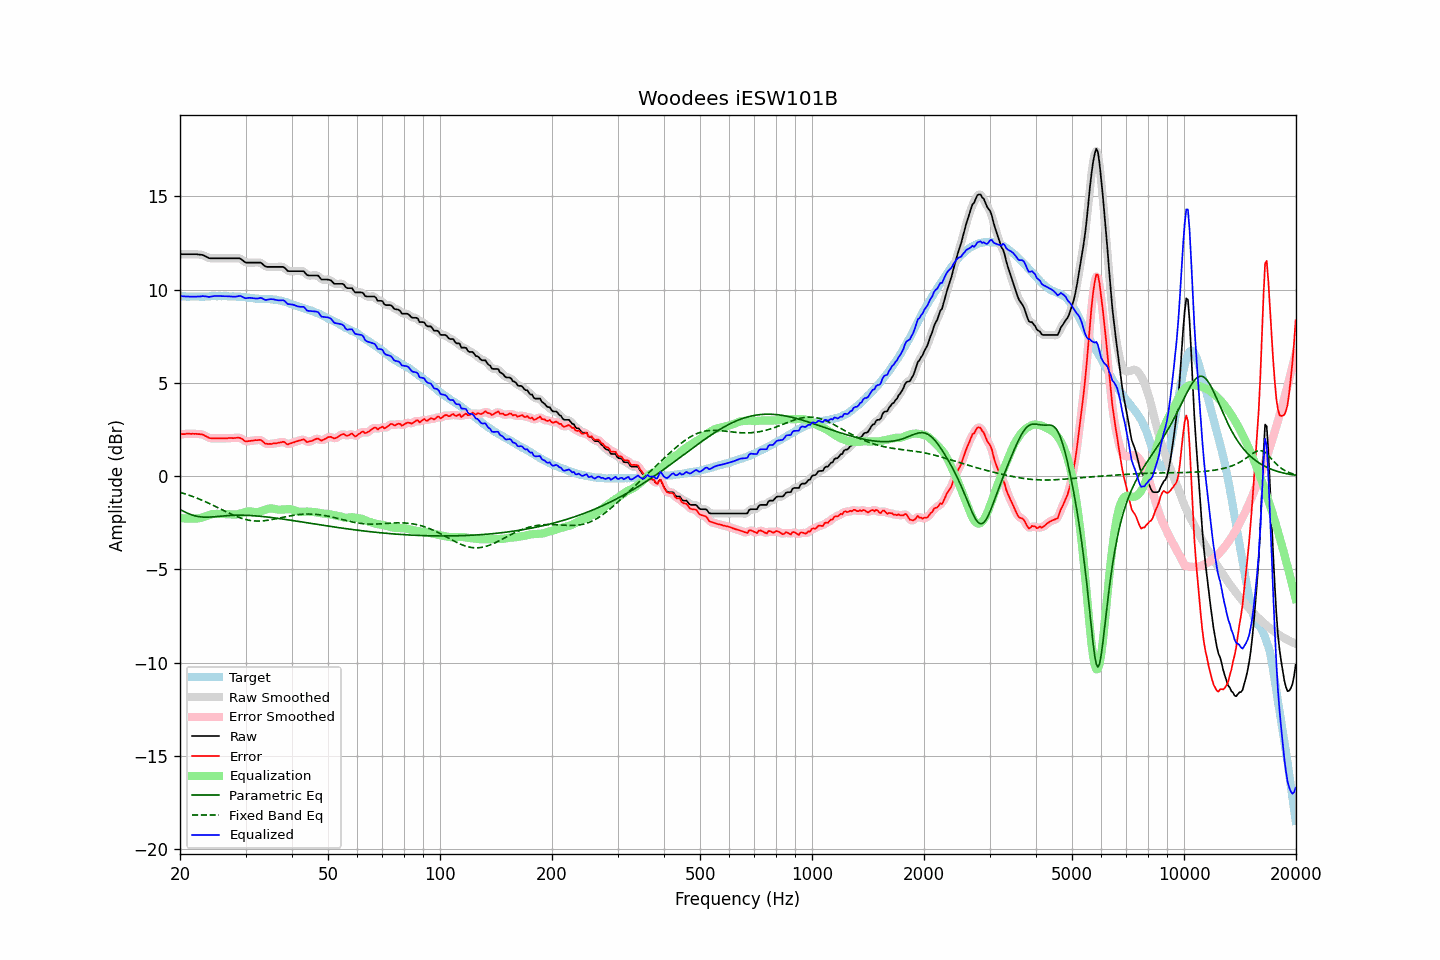

Data behind this chart, as committed beside it:
frequency, raw, error, smoothed, error_smoothed, equalization, parametric_eq, fixed_band_eq, equalized_raw, equalized_smoothed, target
20.00, 11.90, 2.25, 11.90, 2.25, -2.24, -1.79, -0.87, 9.66, 9.66, 9.66
20.20, 11.90, 2.26, 11.90, 2.25, -2.25, -1.83, -0.89, 9.65, 9.65, 9.65
20.40, 11.90, 2.26, 11.90, 2.26, -2.26, -1.88, -0.92, 9.64, 9.64, 9.65
20.61, 11.90, 2.26, 11.90, 2.26, -2.27, -1.92, -0.95, 9.64, 9.64, 9.65
20.81, 11.90, 2.28, 11.90, 2.27, -2.27, -1.96, -0.97, 9.63, 9.63, 9.63
21.02, 11.90, 2.28, 11.90, 2.27, -2.27, -2.00, -1.00, 9.63, 9.63, 9.63
21.23, 11.90, 2.28, 11.90, 2.28, -2.27, -2.03, -1.03, 9.63, 9.63, 9.63
21.44, 11.90, 2.27, 11.90, 2.27, -2.27, -2.06, -1.06, 9.63, 9.63, 9.64
21.66, 11.90, 2.28, 11.90, 2.27, -2.28, -2.09, -1.09, 9.63, 9.63, 9.63
21.87, 11.90, 2.27, 11.90, 2.27, -2.28, -2.12, -1.13, 9.63, 9.63, 9.64
22.09, 11.90, 2.28, 11.90, 2.27, -2.27, -2.14, -1.16, 9.63, 9.63, 9.63
22.31, 11.89, 2.26, 11.89, 2.26, -2.27, -2.16, -1.19, 9.63, 9.63, 9.64
22.54, 11.88, 2.26, 11.88, 2.26, -2.25, -2.17, -1.23, 9.63, 9.63, 9.63
22.76, 11.87, 2.25, 11.87, 2.25, -2.23, -2.18, -1.26, 9.64, 9.64, 9.63
22.99, 11.86, 2.24, 11.85, 2.23, -2.21, -2.19, -1.30, 9.65, 9.65, 9.63
23.22, 11.82, 2.20, 11.82, 2.19, -2.18, -2.20, -1.34, 9.64, 9.65, 9.63
23.45, 11.78, 2.15, 11.78, 2.15, -2.14, -2.20, -1.38, 9.64, 9.64, 9.64
23.69, 11.74, 2.11, 11.74, 2.10, -2.11, -2.20, -1.41, 9.63, 9.62, 9.64
23.92, 11.69, 2.06, 11.70, 2.06, -2.08, -2.19, -1.45, 9.61, 9.62, 9.64
24.16, 11.68, 2.04, 11.68, 2.04, -2.06, -2.19, -1.50, 9.62, 9.62, 9.65
24.40, 11.68, 2.03, 11.68, 2.02, -2.04, -2.19, -1.54, 9.64, 9.64, 9.66
24.65, 11.68, 2.03, 11.68, 2.03, -2.03, -2.18, -1.58, 9.65, 9.65, 9.66
24.89, 11.68, 2.03, 11.68, 2.03, -2.02, -2.17, -1.62, 9.66, 9.66, 9.66
25.14, 11.68, 2.04, 11.68, 2.03, -2.02, -2.16, -1.66, 9.66, 9.66, 9.65
25.39, 11.68, 2.03, 11.68, 2.03, -2.02, -2.16, -1.71, 9.66, 9.66, 9.66
25.65, 11.68, 2.03, 11.68, 2.03, -2.02, -2.15, -1.75, 9.66, 9.66, 9.66
25.91, 11.68, 2.04, 11.68, 2.03, -2.03, -2.14, -1.79, 9.65, 9.65, 9.65
26.16, 11.68, 2.03, 11.68, 2.03, -2.03, -2.13, -1.83, 9.65, 9.65, 9.66
26.43, 11.68, 2.03, 11.68, 2.03, -2.03, -2.12, -1.88, 9.65, 9.65, 9.66
26.69, 11.68, 2.03, 11.68, 2.03, -2.03, -2.12, -1.92, 9.65, 9.65, 9.66
26.96, 11.68, 2.05, 11.68, 2.04, -2.04, -2.11, -1.96, 9.64, 9.64, 9.64
27.23, 11.68, 2.05, 11.68, 2.04, -2.04, -2.11, -2.00, 9.64, 9.64, 9.64
27.50, 11.68, 2.05, 11.68, 2.04, -2.05, -2.10, -2.04, 9.63, 9.63, 9.64
27.77, 11.68, 2.04, 11.68, 2.04, -2.06, -2.10, -2.08, 9.62, 9.62, 9.65
28.05, 11.68, 2.05, 11.68, 2.05, -2.06, -2.10, -2.12, 9.62, 9.62, 9.64
28.33, 11.68, 2.06, 11.68, 2.06, -2.05, -2.09, -2.15, 9.63, 9.63, 9.63
28.62, 11.68, 2.07, 11.69, 2.06, -2.04, -2.09, -2.19, 9.64, 9.65, 9.62
28.90, 11.68, 2.06, 11.67, 2.05, -2.01, -2.09, -2.22, 9.67, 9.66, 9.63
29.19, 11.64, 2.03, 11.63, 2.02, -1.99, -2.09, -2.25, 9.65, 9.64, 9.62
29.48, 11.57, 1.97, 11.57, 1.97, -1.96, -2.09, -2.28, 9.61, 9.61, 9.60
29.78, 11.50, 1.91, 11.51, 1.91, -1.94, -2.10, -2.30, 9.56, 9.57, 9.60
30.08, 11.45, 1.86, 11.46, 1.88, -1.92, -2.10, -2.33, 9.54, 9.55, 9.60
30.38, 11.45, 1.88, 11.45, 1.87, -1.90, -2.10, -2.35, 9.55, 9.55, 9.58
30.68, 11.45, 1.89, 11.45, 1.88, -1.89, -2.11, -2.36, 9.56, 9.56, 9.57
30.99, 11.45, 1.90, 11.45, 1.90, -1.89, -2.11, -2.38, 9.56, 9.56, 9.56
31.30, 11.45, 1.91, 11.45, 1.91, -1.90, -2.12, -2.39, 9.55, 9.55, 9.55
31.61, 11.45, 1.92, 11.45, 1.92, -1.92, -2.12, -2.40, 9.53, 9.53, 9.54
31.93, 11.45, 1.94, 11.45, 1.93, -1.93, -2.13, -2.40, 9.52, 9.52, 9.52
32.24, 11.45, 1.93, 11.46, 1.94, -1.93, -2.13, -2.41, 9.52, 9.53, 9.53
32.57, 11.45, 1.95, 11.46, 1.95, -1.91, -2.14, -2.41, 9.54, 9.54, 9.51
32.89, 11.45, 1.94, 11.44, 1.93, -1.89, -2.15, -2.40, 9.56, 9.55, 9.51
33.22, 11.40, 1.90, 11.39, 1.89, -1.86, -2.16, -2.40, 9.54, 9.53, 9.51
33.55, 11.32, 1.82, 11.32, 1.82, -1.83, -2.17, -2.39, 9.49, 9.49, 9.50
33.89, 11.25, 1.75, 11.26, 1.77, -1.80, -2.18, -2.38, 9.45, 9.46, 9.51
34.23, 11.22, 1.74, 11.23, 1.73, -1.77, -2.19, -2.37, 9.45, 9.46, 9.49
34.57, 11.22, 1.73, 11.22, 1.72, -1.75, -2.20, -2.36, 9.47, 9.47, 9.50
34.92, 11.22, 1.74, 11.22, 1.73, -1.73, -2.21, -2.34, 9.49, 9.49, 9.49
35.27, 11.22, 1.73, 11.22, 1.74, -1.73, -2.22, -2.33, 9.49, 9.49, 9.50
35.62, 11.22, 1.76, 11.22, 1.75, -1.74, -2.23, -2.31, 9.48, 9.48, 9.47
35.97, 11.22, 1.76, 11.22, 1.76, -1.76, -2.24, -2.29, 9.46, 9.46, 9.47
... 635 more rows
